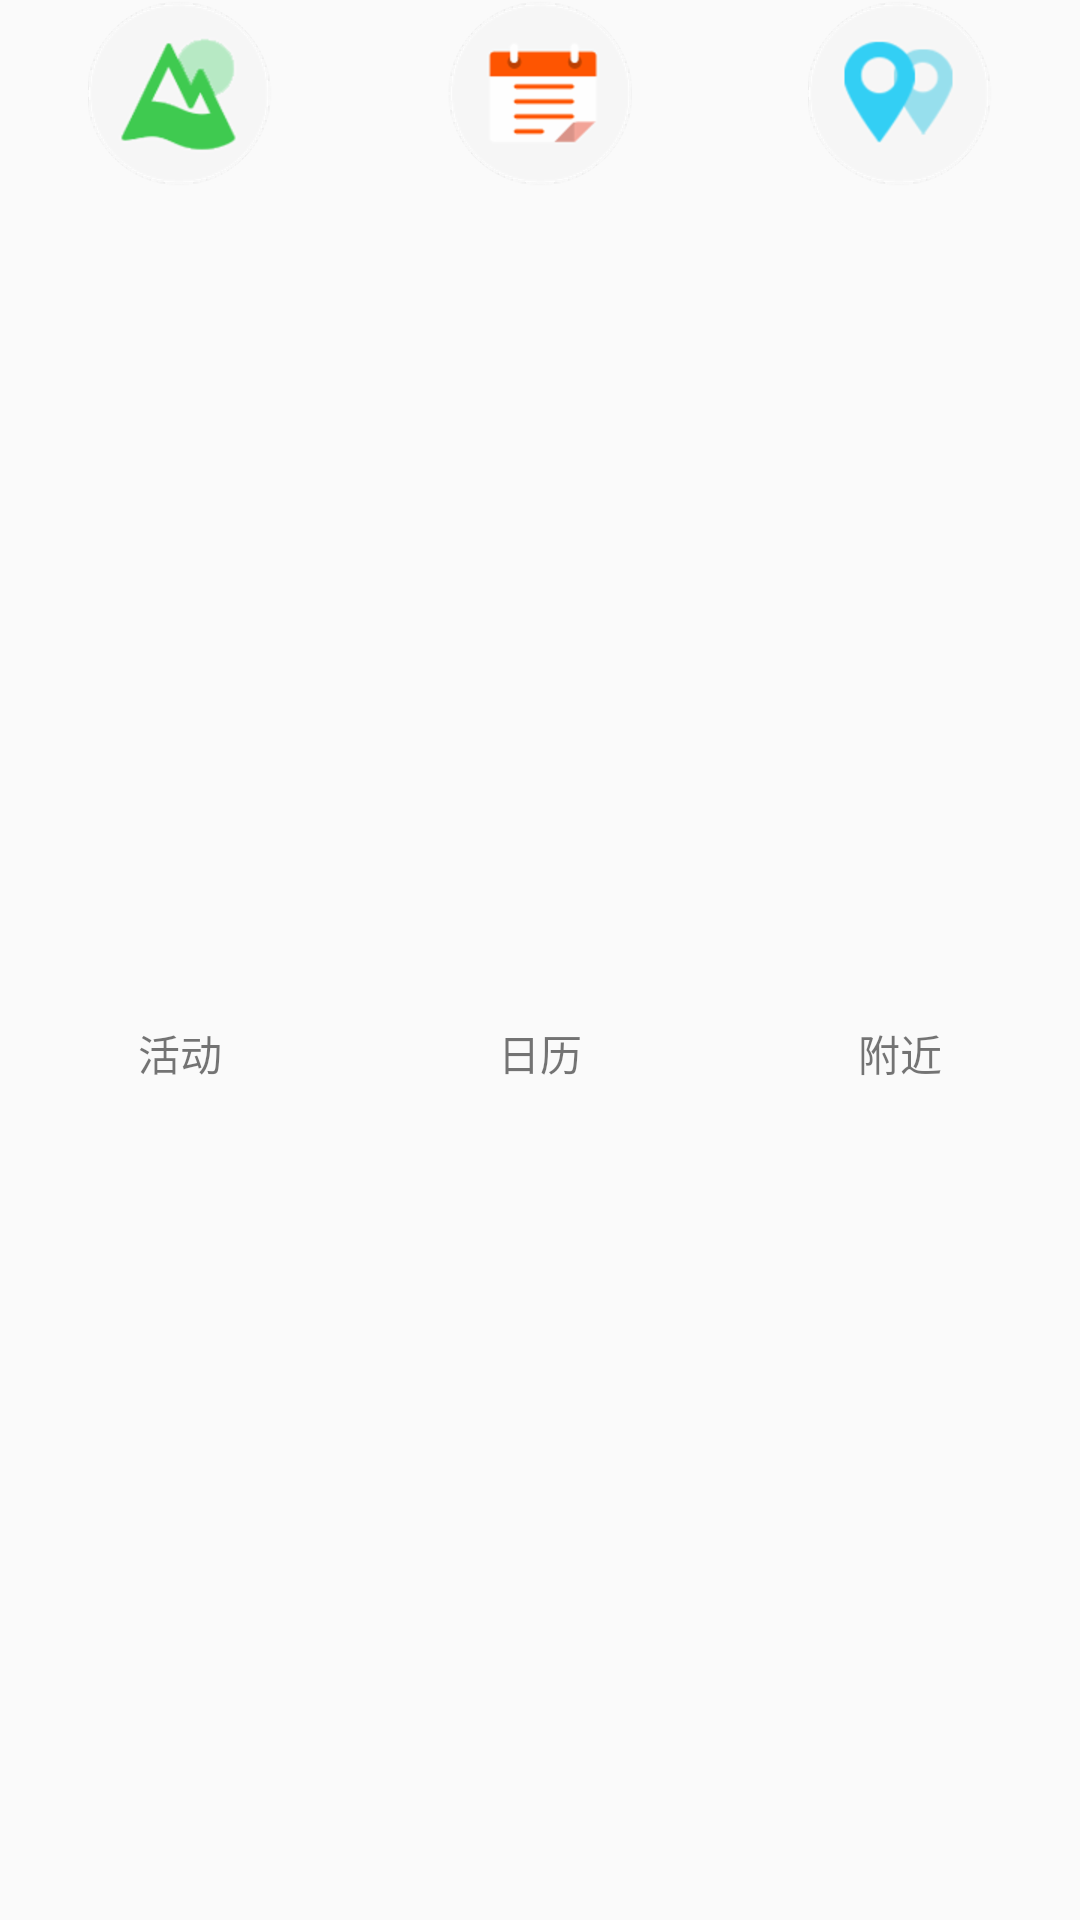

Here is an Android app screen rendered from its layout file. Give the layout XML and the strings, colors and styles it references.
<!-- AndroidManifest.xml: application theme AppTheme -->
<!-- res/layout/hd_rl_fj.xml -->
<?xml version="1.0" encoding="utf-8"?>
<LinearLayout xmlns:android="http://schemas.android.com/apk/res/android"
              android:layout_width="match_parent"
              android:layout_height="match_parent"
              android:orientation="horizontal"


    >
    <TextView
        android:id="@+id/activitys_hdrlfj"
        android:layout_width="0dp"
        android:layout_height="match_parent"
        android:drawableTop="@drawable/hd_icon"
        android:background="?android:selectableItemBackground"
        android:clickable="true"
        android:focusable="true"
        android:text="活动"
        android:gravity="center"
        android:layout_weight="1"

        />
    <TextView
        android:id="@+id/calendar_hdrlfj"
        android:layout_width="0dp"
        android:layout_height="match_parent"
        android:drawableTop="@drawable/rl_icon"
        android:background="?android:selectableItemBackground"
        android:clickable="true"
        android:focusable="true"
        android:text="日历"
        android:gravity="center"
        android:layout_weight="1"
        />
    <TextView
        android:id="@+id/nearby_hdrlfj"
        android:layout_width="0dp"
        android:layout_height="match_parent"
        android:drawableTop="@drawable/fj_icon"
        android:background="?android:selectableItemBackground"
        android:clickable="true"
        android:focusable="true"
        android:text="附近"
        android:gravity="center"
        android:layout_weight="1"
        />

</LinearLayout>
<!-- resources referenced by this layout -->
<resources>
  <!-- drawable fj_icon: png bitmap (drawable-hdpi, 4961 bytes) -->
  <!-- drawable hd_icon: png bitmap (drawable-hdpi, 5559 bytes) -->
  <!-- drawable rl_icon: png bitmap (drawable-hdpi, 4076 bytes) -->
  <style name="AppTheme" parent="Theme.AppCompat.Light.NoActionBar">
  
          <item name="colorAccent">@color/colorPrimary</item>
  
      </style>
  <color name="colorPrimary">#2DAE98</color>
</resources>
